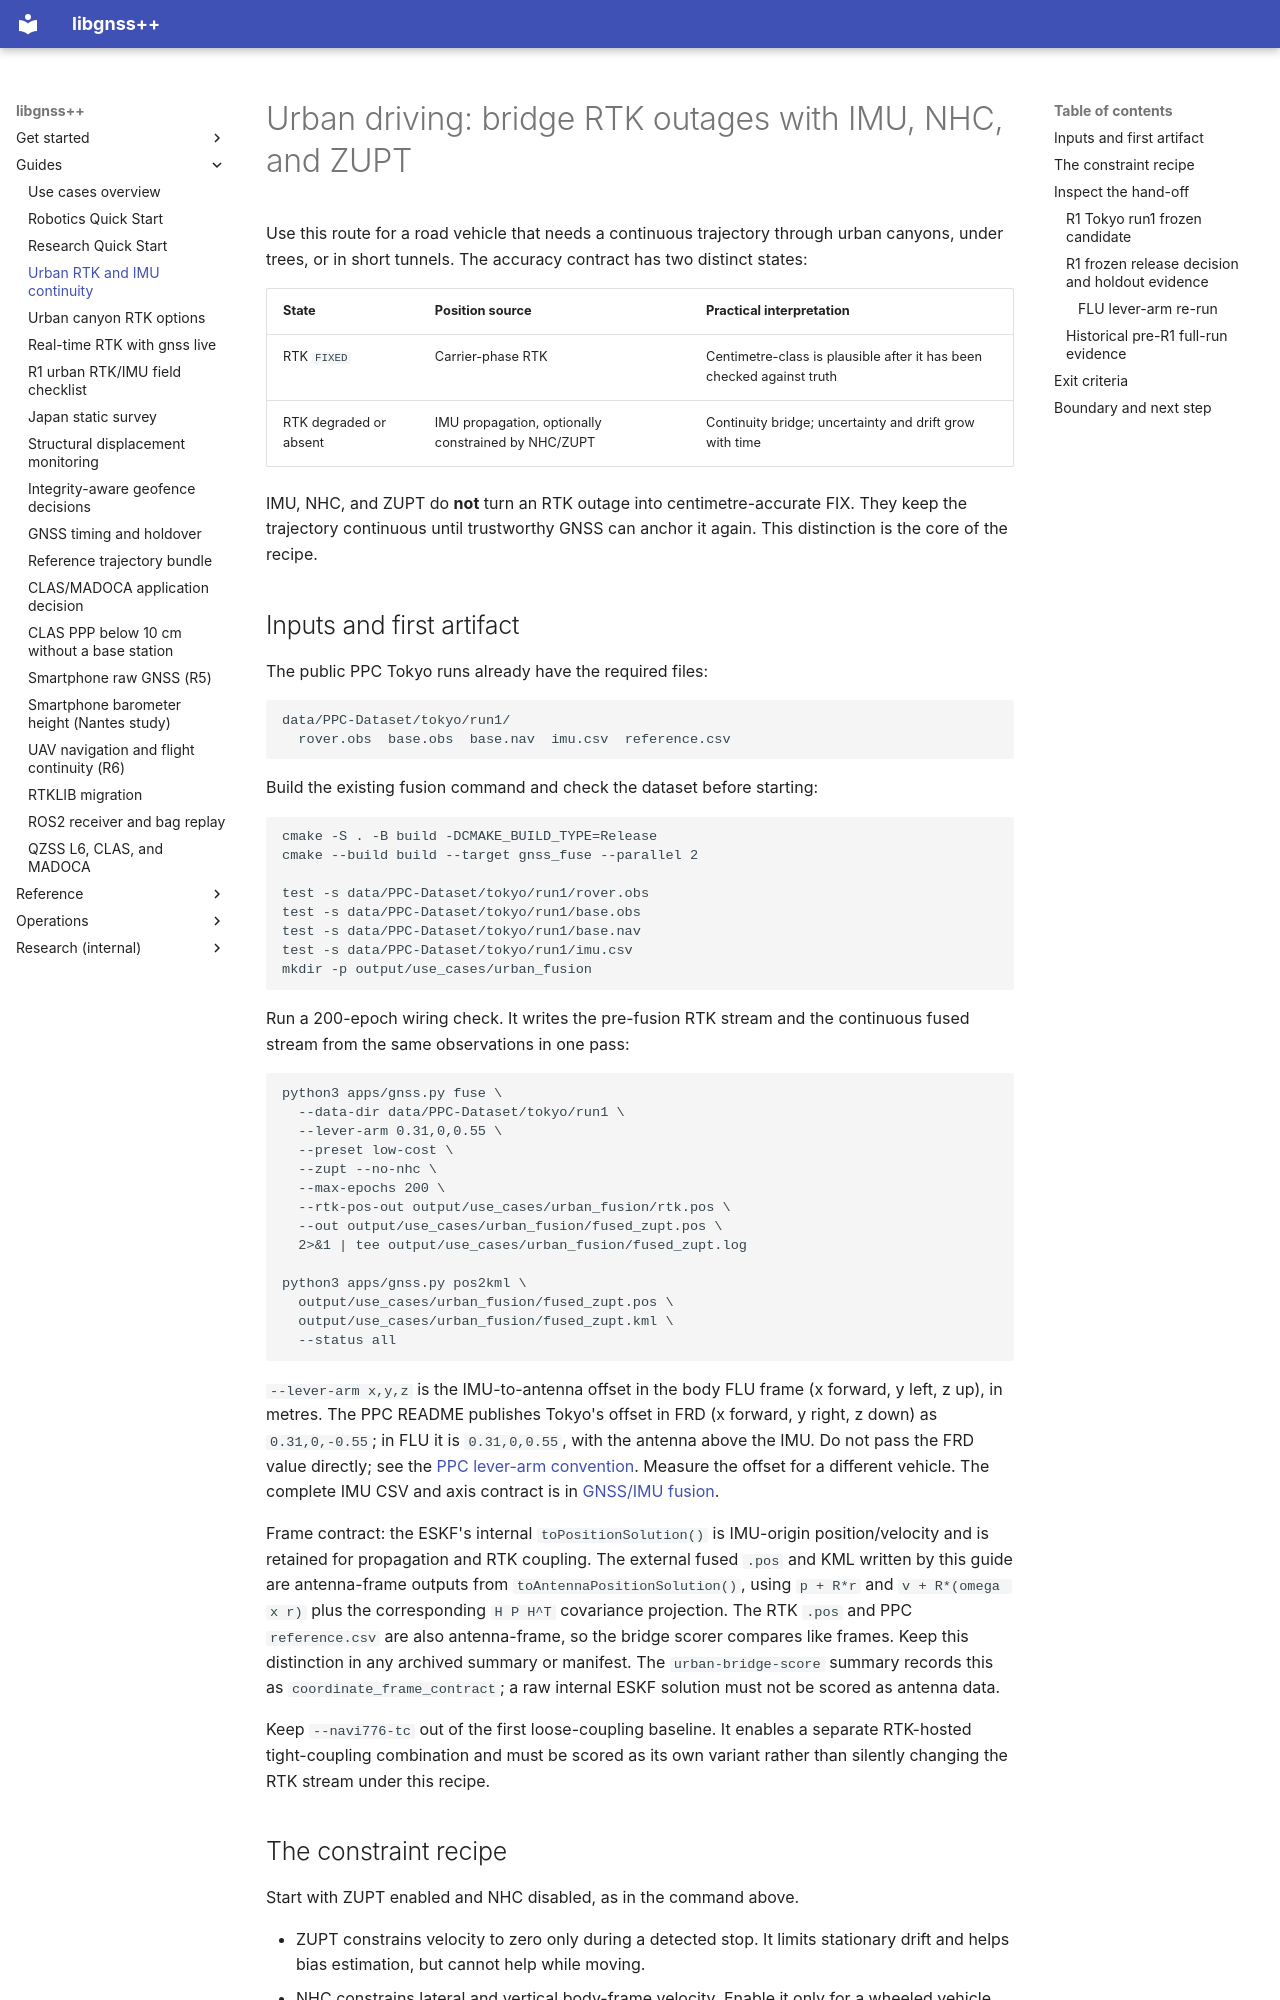

repository: rsasaki0109/gnssplusplus-library · page: use_cases/urban_rtk_fgo/index.html · generator: mkdocs

# Urban driving: bridge RTK outages with IMU, NHC, and ZUPT

Use this route for a road vehicle that needs a continuous trajectory through
urban canyons, under trees, or in short tunnels. The accuracy contract has two
distinct states:

| State | Position source | Practical interpretation |
|---|---|---|
| RTK `FIXED` | Carrier-phase RTK | Centimetre-class is plausible after it has been checked against truth |
| RTK degraded or absent | IMU propagation, optionally constrained by NHC/ZUPT | Continuity bridge; uncertainty and drift grow with time |

IMU, NHC, and ZUPT do **not** turn an RTK outage into centimetre-accurate FIX.
They keep the trajectory continuous until trustworthy GNSS can anchor it
again. This distinction is the core of the recipe.

## Inputs and first artifact

The public PPC Tokyo runs already have the required files:

```text
data/PPC-Dataset/tokyo/run1/
  rover.obs  base.obs  base.nav  imu.csv  reference.csv
```

Build the existing fusion command and check the dataset before starting:

```bash
cmake -S . -B build -DCMAKE_BUILD_TYPE=Release
cmake --build build --target gnss_fuse --parallel 2

test -s data/PPC-Dataset/tokyo/run1/rover.obs
test -s data/PPC-Dataset/tokyo/run1/base.obs
test -s data/PPC-Dataset/tokyo/run1/base.nav
test -s data/PPC-Dataset/tokyo/run1/imu.csv
mkdir -p output/use_cases/urban_fusion
```

Run a 200-epoch wiring check. It writes the pre-fusion RTK stream and the
continuous fused stream from the same observations in one pass:

```bash
python3 apps/gnss.py fuse \
  --data-dir data/PPC-Dataset/tokyo/run1 \
  --lever-arm 0.31,0,0.55 \
  --preset low-cost \
  --zupt --no-nhc \
  --max-epochs 200 \
  --rtk-pos-out output/use_cases/urban_fusion/rtk.pos \
  --out output/use_cases/urban_fusion/fused_zupt.pos \
  2>&1 | tee output/use_cases/urban_fusion/fused_zupt.log

python3 apps/gnss.py pos2kml \
  output/use_cases/urban_fusion/fused_zupt.pos \
  output/use_cases/urban_fusion/fused_zupt.kml \
  --status all
```

`--lever-arm x,y,z` is the IMU-to-antenna offset in the body FLU frame (x
forward, y left, z up), in metres. The PPC README publishes Tokyo's offset in
FRD (x forward, y right, z down) as `0.31,0,-0.55`; in FLU it is `0.31,0,0.55`,
with the antenna above the IMU. Do not pass the FRD value directly; see the
[PPC lever-arm convention](../ppc_rtk_vs_gnss_imu_fusion.md#ppc-lever-arm-convention).
Measure the offset for a different vehicle. The complete IMU CSV and axis
contract is in [GNSS/IMU fusion](../imu_fusion.md).

Frame contract: the ESKF's internal `toPositionSolution()` is IMU-origin
position/velocity and is retained for propagation and RTK coupling. The
external fused `.pos` and KML written by this guide are antenna-frame outputs
from `toAntennaPositionSolution()`, using `p + R*r` and
`v + R*(omega x r)` plus the corresponding `H P H^T` covariance projection.
The RTK `.pos` and PPC `reference.csv` are also antenna-frame, so the bridge
scorer compares like frames. Keep this distinction in any archived summary
or manifest. The `urban-bridge-score` summary records this as
`coordinate_frame_contract`; a raw internal ESKF solution must not be scored
as antenna data.

Keep `--navi776-tc` out of the first loose-coupling baseline. It enables a
separate RTK-hosted tight-coupling combination and must be scored as its own
variant rather than silently changing the RTK stream under this recipe.
